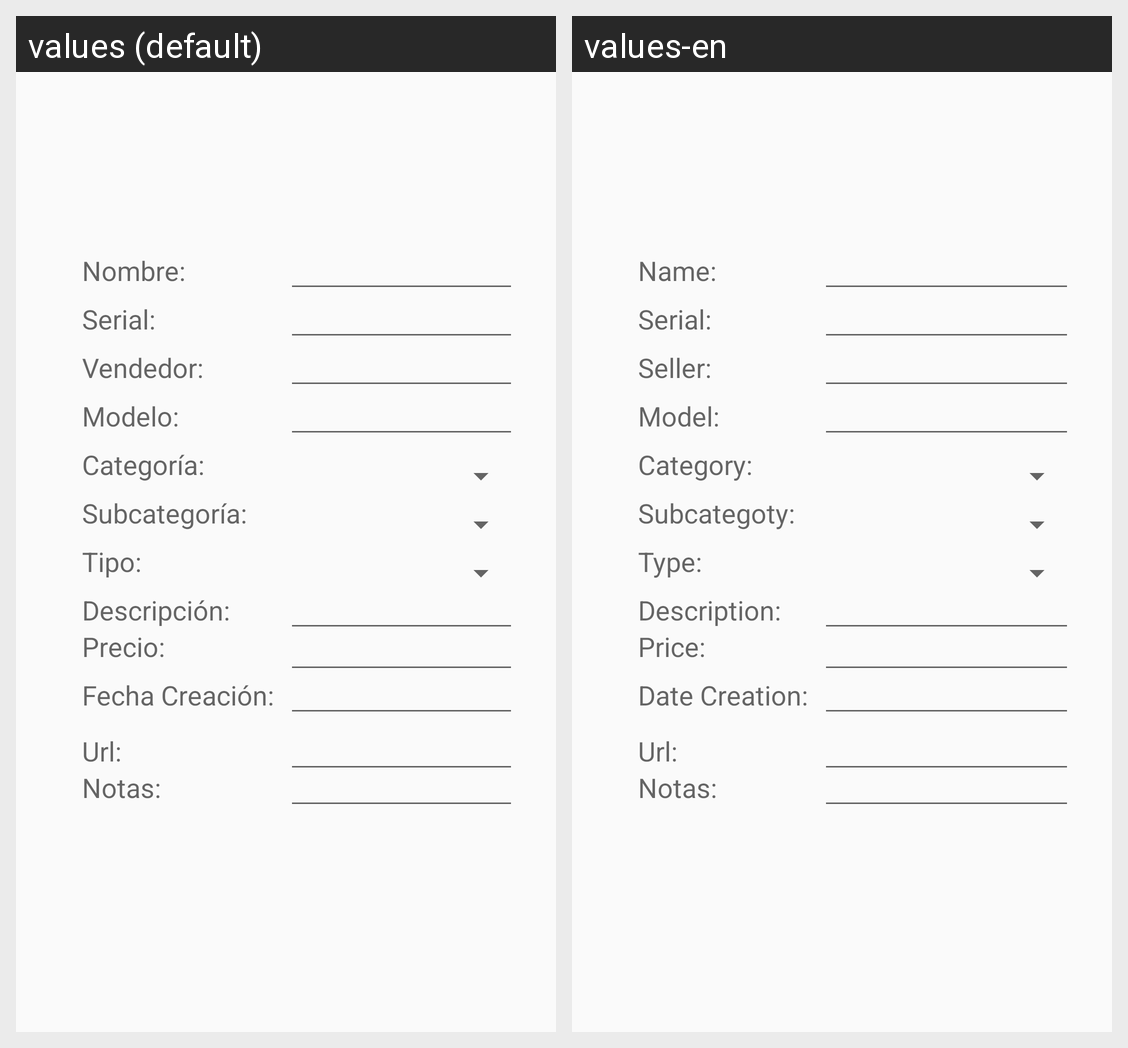

For this localized Android screen grid, give each drawn string resource with its value in every locale shown.
Android screen res/layout/activity_product.xml rendered under 2 locales, left to right: values (default), values-en. Device: Nexus 5 (rendered at 1080×1920; each locale shown at half size, 540×960, under a caption strip naming it); theme AppTheme.
Strings drawn on this screen, with the default value and each locale's value (text and hints the layout hard-codes, and strings that could not be matched under every locale, appear in the picture but are not listed):

txvName
  values: Nombre:
  values-en: Name:

txvSerial
  values: Serial:
  values-en: Serial:

txvSeller
  values: Vendedor:
  values-en: Seller:

txvModel
  values: Modelo:
  values-en: Model:

txvCategory
  values: Categoría:
  values-en: Category:

txvSubcategory
  values: Subcategoría:
  values-en: Subcategoty:

txvType
  values: Tipo:
  values-en: Type:

txvDescription
  values: Descripción:
  values-en: Description:

txvPrice
  values: Precio:
  values-en: Price:

txvDateCreation
  values: Fecha Creación:
  values-en: Date Creation:

txvUrl
  values: Url:
  values-en: Url:

txvNotes
  values: Notas:
  values-en: Notas:
